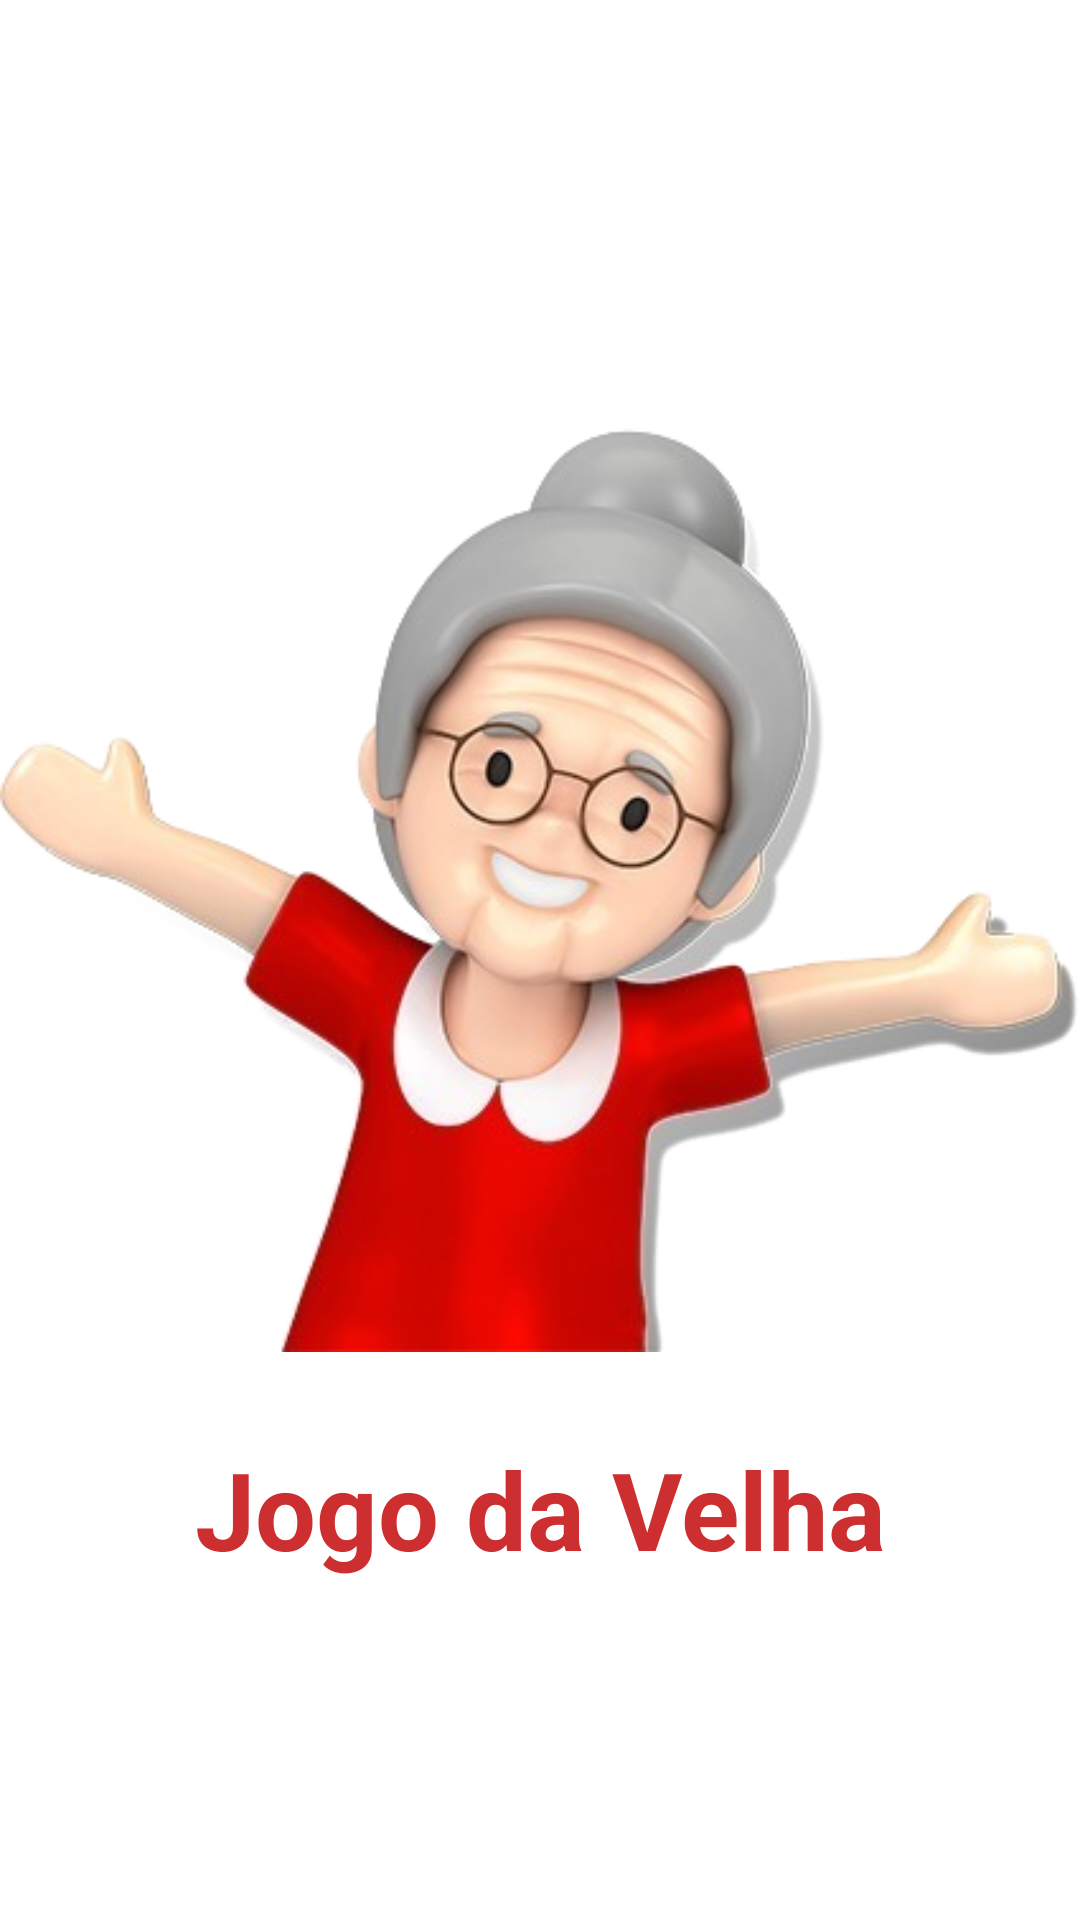

Produce the Android XML layout that renders to this screen, including the resource entries it uses.
<!-- AndroidManifest.xml: activity theme FullscreenTheme -->
<!-- res/layout/activity_splash.xml -->
<?xml version="1.0" encoding="utf-8"?>
<LinearLayout xmlns:android="http://schemas.android.com/apk/res/android"
    xmlns:tools="http://schemas.android.com/tools"
    android:layout_width="match_parent"
    android:layout_height="match_parent"
    android:background="@android:color/white"
    android:gravity="center"
    android:id="@+id/fullscreen_content"
    tools:context=".SplashActivity">

    <LinearLayout
        android:layout_width="wrap_content"
        android:layout_height="wrap_content"
        android:orientation="vertical">

        <android.support.v7.widget.AppCompatImageView
            android:id="@+id/imgSplashLogo"
            android:layout_width="wrap_content"
            android:layout_height="wrap_content"
            android:src="@drawable/grandmother" />

        <TextView
            android:layout_width="match_parent"
            android:layout_height="wrap_content"
            android:gravity="center"
            android:keepScreenOn="true"
            android:text="@string/dummy_content"
            android:textColor="@color/colorPrimaryDark"
            android:textSize="36sp"
            android:textStyle="bold" />

    </LinearLayout>

</LinearLayout>
<!-- resources referenced by this layout -->
<resources>
  <color name="colorPrimaryDark">#cd2e30</color>
  <!-- drawable grandmother: png bitmap (drawable, 127437 bytes) -->
  <string name="dummy_content">Jogo da Velha</string>
</resources>
